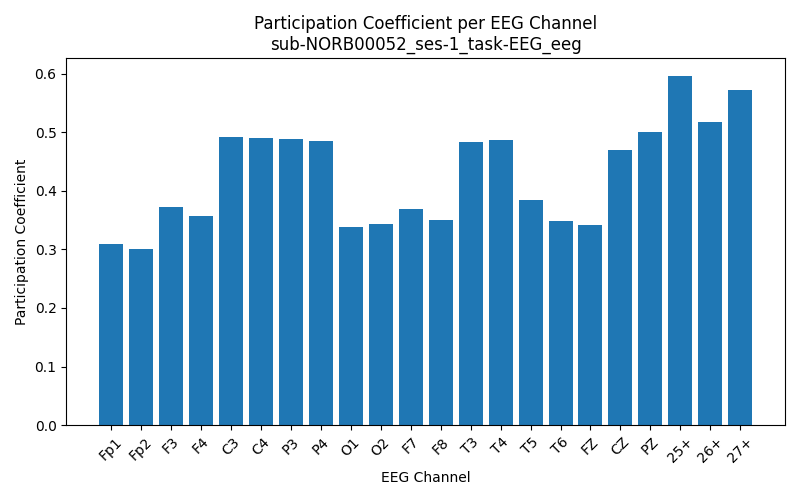

The data file committed next to this chart (first rows):
Channel, Participation_Coefficient
Fp1, 0.3088
Fp2, 0.3012
F3, 0.3728
F4, 0.3577
C3, 0.4916
C4, 0.4902
P3, 0.4877
P4, 0.4845
O1, 0.3381
O2, 0.3436
F7, 0.3681
F8, 0.3501
T3, 0.4832
T4, 0.4863
T5, 0.3834
T6, 0.349
FZ, 0.342
CZ, 0.4692
PZ, 0.5004
25+, 0.5964
26+, 0.5181
27+, 0.5719
